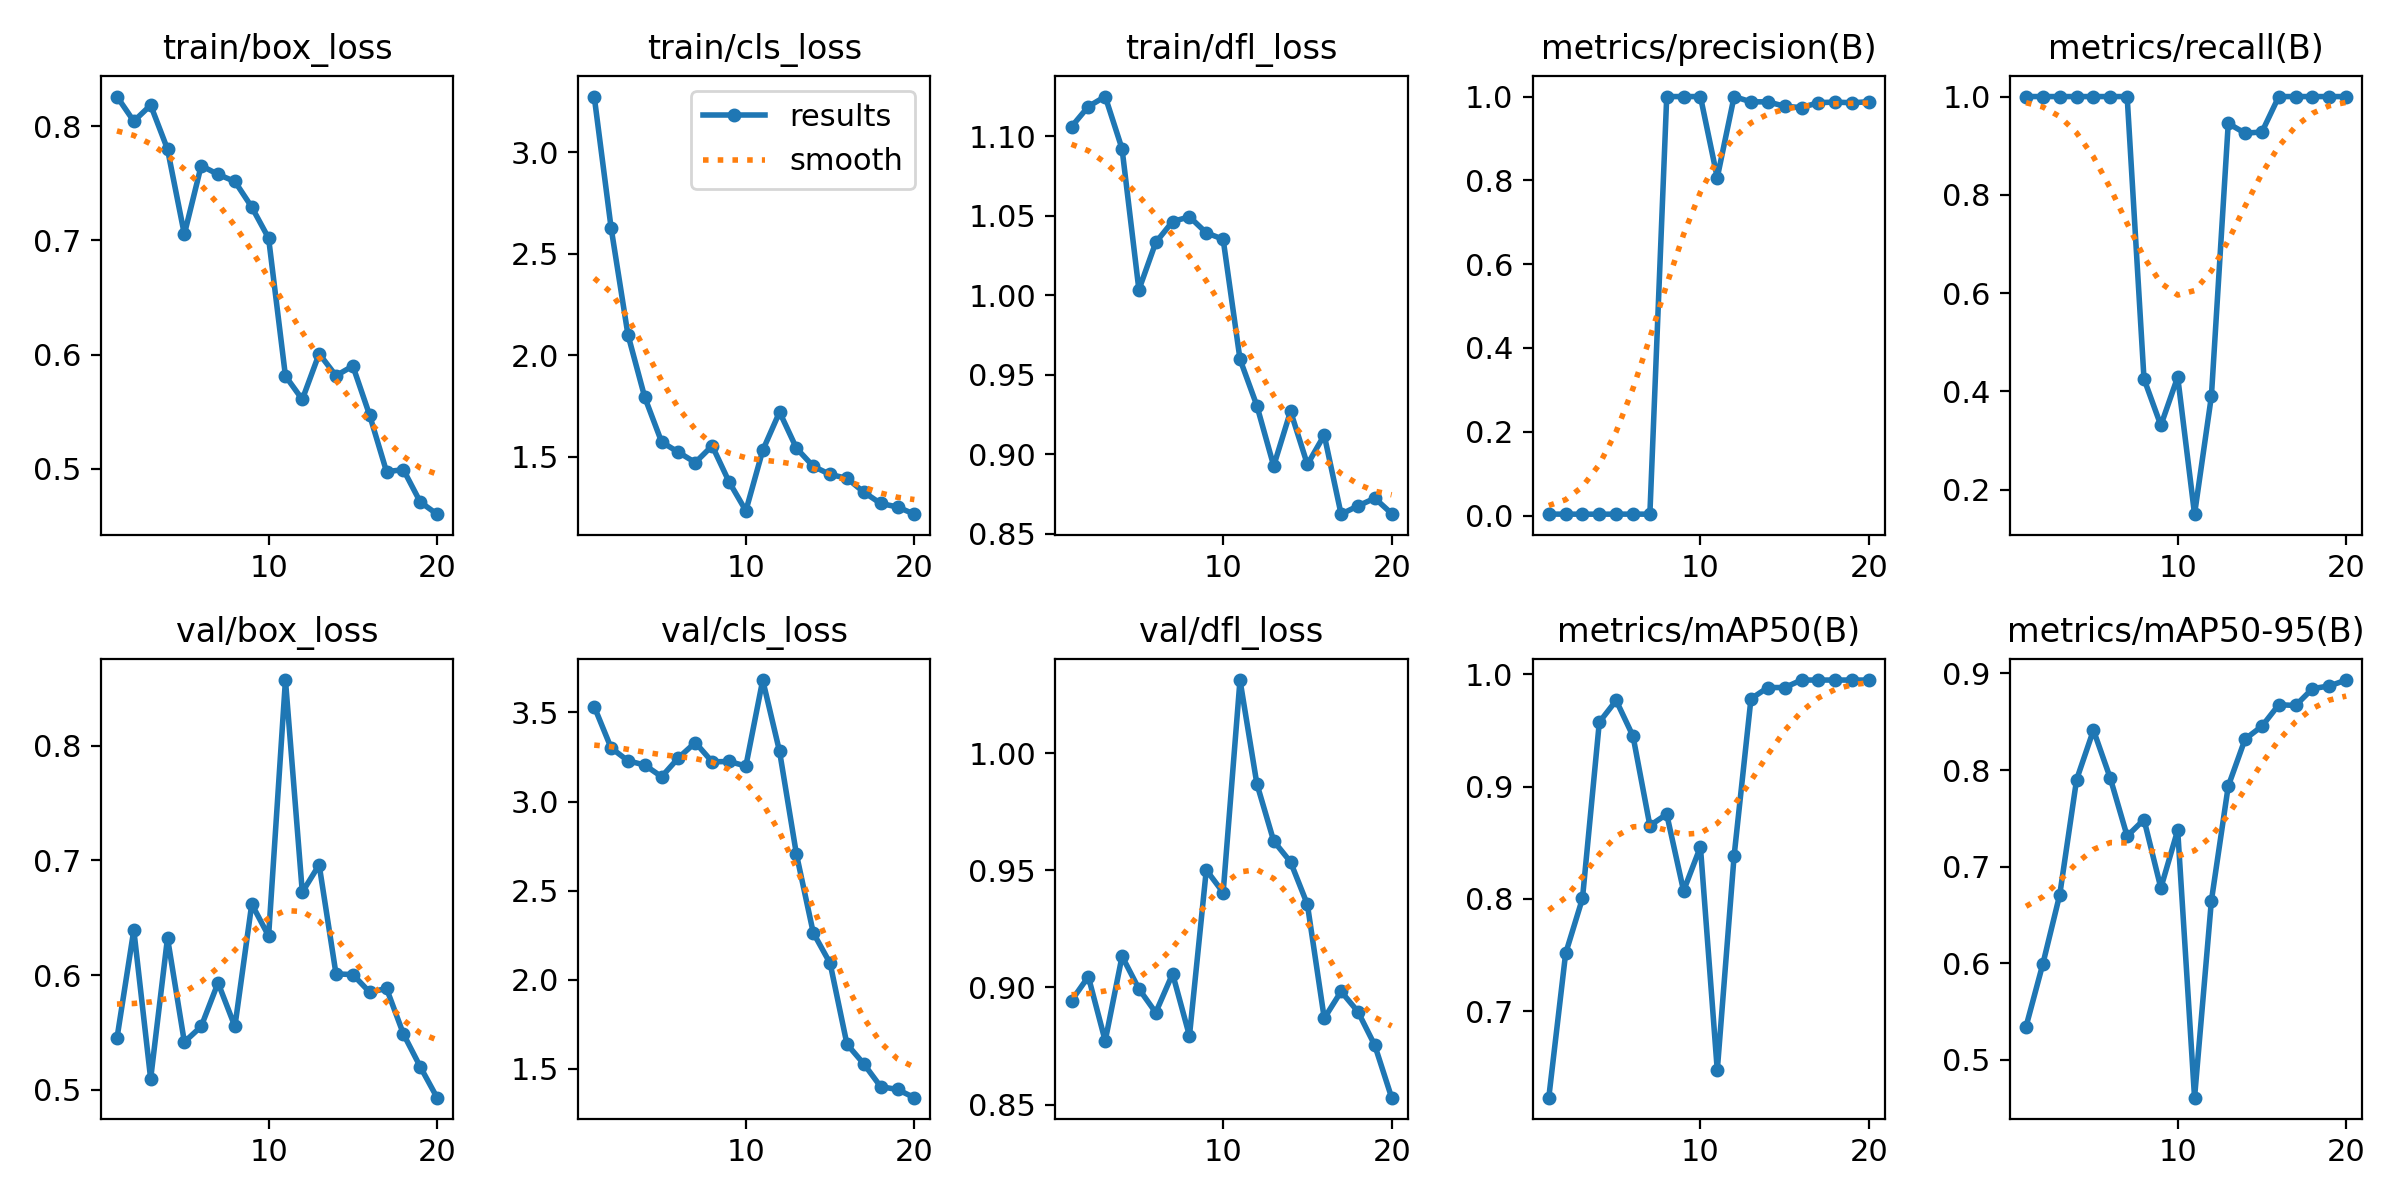

Values plotted in this chart, from the file beside it:
epoch, time, train/box_loss, train/cls_loss, train/dfl_loss, metrics/precision(B), metrics/recall(B), metrics/mAP50(B), metrics/mAP50-95(B), val/box_loss, val/cls_loss, val/dfl_loss, lr/pg0, lr/pg1, lr/pg2
1, 130.8, 0.8259, 3.276, 1.106, 0.00351, 1, 0.623, 0.5344, 0.545, 3.533, 0.8944, 8.335e-05, 8.335e-05, 8.335e-05
2, 185.9, 0.8043, 2.629, 1.119, 0.00338, 1, 0.7514, 0.5995, 0.6394, 3.301, 0.9046, 0.0001743, 0.0001743, 0.0001743
3, 230.2, 0.8183, 2.102, 1.125, 0.00334, 1, 0.8005, 0.6709, 0.5097, 3.229, 0.8772, 0.0002553, 0.0002553, 0.0002553
4, 294.8, 0.7799, 1.793, 1.092, 0.00333, 1, 0.9575, 0.7901, 0.6325, 3.205, 0.9133, 0.0003265, 0.0003265, 0.0003265
5, 343.3, 0.7053, 1.573, 1.004, 0.00336, 1, 0.9768, 0.8413, 0.5417, 3.139, 0.8994, 0.0003877, 0.0003877, 0.0003877
6, 385.3, 0.7654, 1.522, 1.033, 0.0035, 1, 0.945, 0.7915, 0.5553, 3.245, 0.8893, 0.000439, 0.000439, 0.000439
7, 426.8, 0.7577, 1.471, 1.046, 0.00333, 1, 0.8653, 0.7316, 0.5934, 3.331, 0.9058, 0.0004805, 0.0004805, 0.0004805
8, 469.2, 0.7515, 1.554, 1.049, 1, 0.4254, 0.8755, 0.7487, 0.5553, 3.223, 0.8793, 0.000512, 0.000512, 0.000512
9, 510.4, 0.7291, 1.376, 1.039, 1, 0.3307, 0.8072, 0.6779, 0.662, 3.225, 0.9502, 0.0005336, 0.0005336, 0.0005336
10, 551.3, 0.7019, 1.233, 1.035, 1, 0.4292, 0.8464, 0.7378, 0.6342, 3.199, 0.9405, 0.0005454, 0.0005454, 0.0005454
11, 592.6, 0.5812, 1.531, 0.9599, 0.8065, 0.15, 0.6474, 0.4608, 0.8572, 3.682, 1.031, 0.0005472, 0.0005472, 0.0005472
12, 632.9, 0.5607, 1.72, 0.9307, 1, 0.3902, 0.8385, 0.6647, 0.6723, 3.281, 0.987, 0.0005391, 0.0005391, 0.0005391
13, 673.6, 0.6007, 1.542, 0.8928, 0.9873, 0.9454, 0.9783, 0.7833, 0.6962, 2.704, 0.9625, 0.0005211, 0.0005211, 0.0005211
14, 715.1, 0.5815, 1.452, 0.9272, 0.9874, 0.9255, 0.9883, 0.832, 0.6011, 2.263, 0.9536, 0.0004933, 0.0004933, 0.0004933
15, 755.5, 0.59, 1.412, 0.8937, 0.9767, 0.9279, 0.9883, 0.8453, 0.6005, 2.092, 0.9354, 0.0004555, 0.0004555, 0.0004555
16, 796.1, 0.5468, 1.393, 0.9122, 0.9737, 1, 0.995, 0.8676, 0.5852, 1.638, 0.8868, 0.0004078, 0.0004078, 0.0004078
17, 836.2, 0.4975, 1.325, 0.8625, 0.9854, 1, 0.995, 0.8668, 0.5884, 1.527, 0.8983, 0.0003467, 0.0003467, 0.0003467
18, 876.9, 0.4992, 1.269, 0.8676, 0.9868, 1, 0.995, 0.8842, 0.5488, 1.399, 0.8897, 0.0002642, 0.0002642, 0.0002642
19, 917.7, 0.4709, 1.252, 0.8725, 0.9851, 1, 0.995, 0.887, 0.5202, 1.383, 0.8753, 0.0001817, 0.0001817, 0.0001817
20, 957.9, 0.4602, 1.216, 0.8629, 0.9877, 1, 0.995, 0.8931, 0.4933, 1.338, 0.8529, 9.91865e-05, 9.91865e-05, 9.91865e-05
